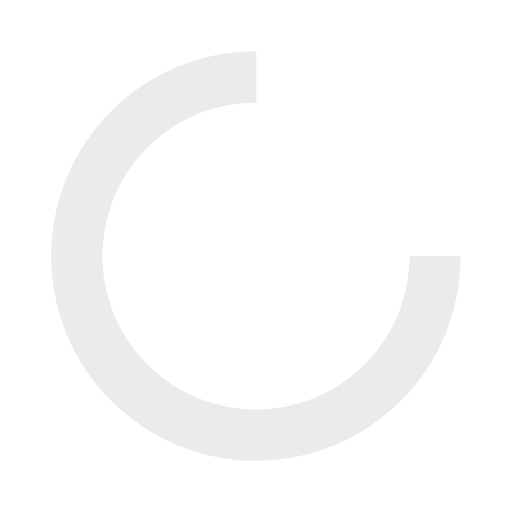
t = 0.00 s
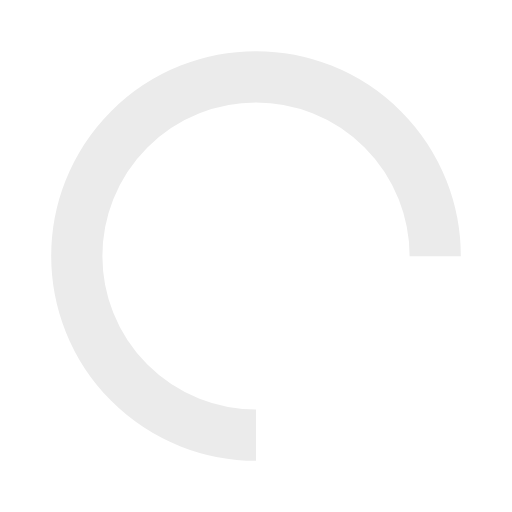
t = 0.53 s
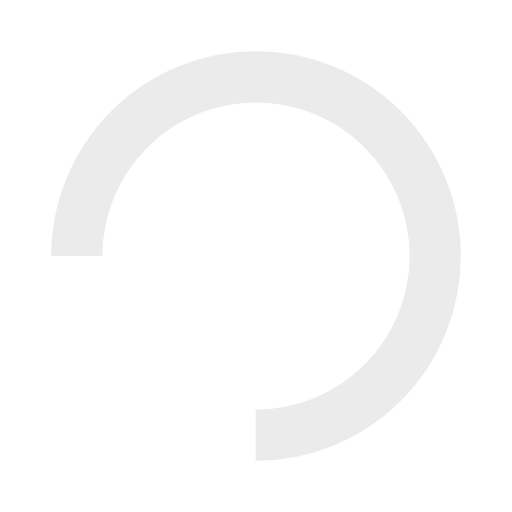
t = 1.05 s
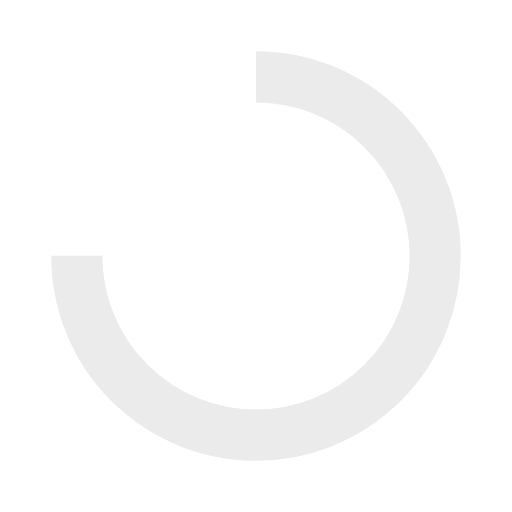
t = 1.58 s

The animated SVG that drew these frames (rendered in a browser with its animation timeline set to each time). Animation: 1 SMIL element (animateTransform=1); one cycle of 2.10 s, repeats indefinitely.

<svg width="76px"  height="76px"  xmlns="http://www.w3.org/2000/svg" viewBox="0 0 100 100" preserveAspectRatio="xMidYMid" class="lds-rolling" style="background: none;"><circle cx="50" cy="50" fill="none" ng-attr-stroke="{{config.color}}" ng-attr-stroke-width="{{config.width}}" ng-attr-r="{{config.radius}}" ng-attr-stroke-dasharray="{{config.dasharray}}" stroke="#ebebeb" stroke-width="10" r="35" stroke-dasharray="164.93361431346415 56.97787143782138" transform="rotate(339.871 50 50)"><animateTransform attributeName="transform" type="rotate" calcMode="linear" values="0 50 50;360 50 50" keyTimes="0;1" dur="2.1s" begin="0s" repeatCount="indefinite"></animateTransform></circle></svg>